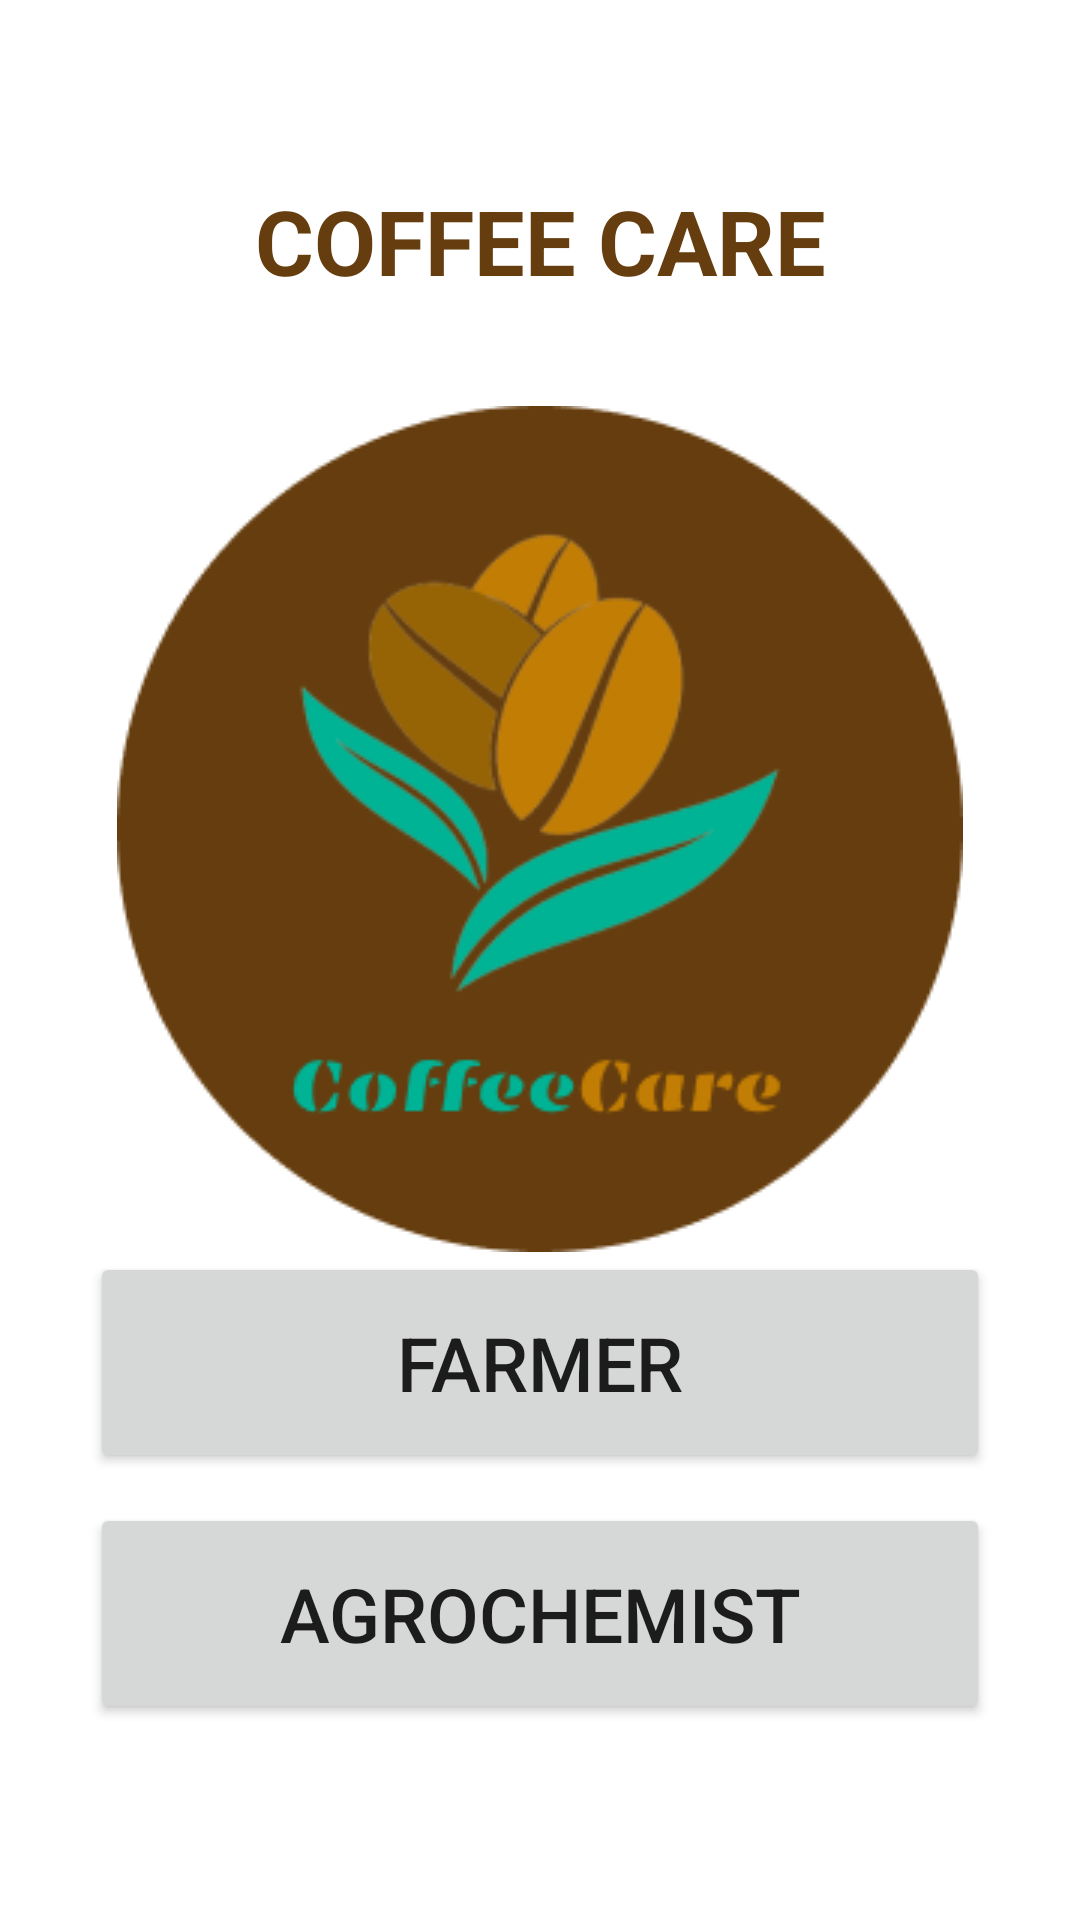

The Android layout XML behind this screen, and the referenced resources:
<!-- AndroidManifest.xml: application theme Theme.CoffeeCare -->
<!-- res/layout/activity_home.xml -->
<?xml version="1.0" encoding="utf-8"?>
<LinearLayout xmlns:android="http://schemas.android.com/apk/res/android"
    xmlns:app="http://schemas.android.com/apk/res-auto"
    xmlns:tools="http://schemas.android.com/tools"
    android:layout_width="match_parent"
    android:layout_height="match_parent"
    tools:context=".Home"
    android:orientation="vertical"
    android:gravity="center">

    <TextView
        android:layout_width="match_parent"
        android:layout_height="wrap_content"
        android:layout_marginBottom="20dp"
        android:gravity="center"
        android:text='COFFEE CARE'
        android:textColor="@color/amber7"
        android:textSize="30sp"
        android:padding="15dp"
        android:textStyle="bold" />
    <ImageView
        android:id="@+id/imageView"
        android:layout_width="wrap_content"
        android:layout_height="wrap_content"
        android:src="@drawable/coffeecare"
        android:scaleType="centerInside" />










    <Button
        android:id="@+id/farmer"
        android:layout_width="match_parent"
        android:layout_height="wrap_content"
        android:textSize="25sp"
        android:layout_marginBottom="10dp"
        android:padding="20dp"
        android:layout_marginRight="30dp"
        android:layout_marginLeft="30dp"
        android:text="FARMER"/>

    <Button
        android:id="@+id/agrochemist"
        android:layout_width="match_parent"
        android:layout_height="wrap_content"
        android:layout_marginBottom="20dp"
        android:textSize="25sp"
        android:layout_marginRight="30dp"
        android:layout_marginLeft="30dp"
        android:padding="20dp"
        android:text="AGROCHEMIST"/>

</LinearLayout>
<!-- resources referenced by this layout -->
<resources>
  <color name="amber7">#653d0e</color>
  <color name="black">#FF000000</color>
  <!-- drawable coffeecare: png bitmap (drawable-v24, 22126 bytes) -->
  <style name="Theme.CoffeeCare" parent="Theme.MaterialComponents.DayNight.NoActionBar">
          
          <item name="colorPrimary">@color/blue1</item>
          <item name="colorPrimaryVariant">@color/blue1</item>
          <item name="colorOnPrimary">@color/white</item>
          
          <item name="colorSecondary">@color/amber3</item>
          <item name="colorSecondaryVariant">@color/amber2</item>
          <item name="colorOnSecondary">@color/black</item>
          
          <item name="android:statusBarColor">?attr/colorPrimaryVariant</item>
          
      </style>
  <color name="blue1">#00b395</color>
  <color name="white">#FFFFFFFF</color>
  <color name="amber3">#fde68a</color>
  <color name="amber2">#fef3c7</color>
</resources>
